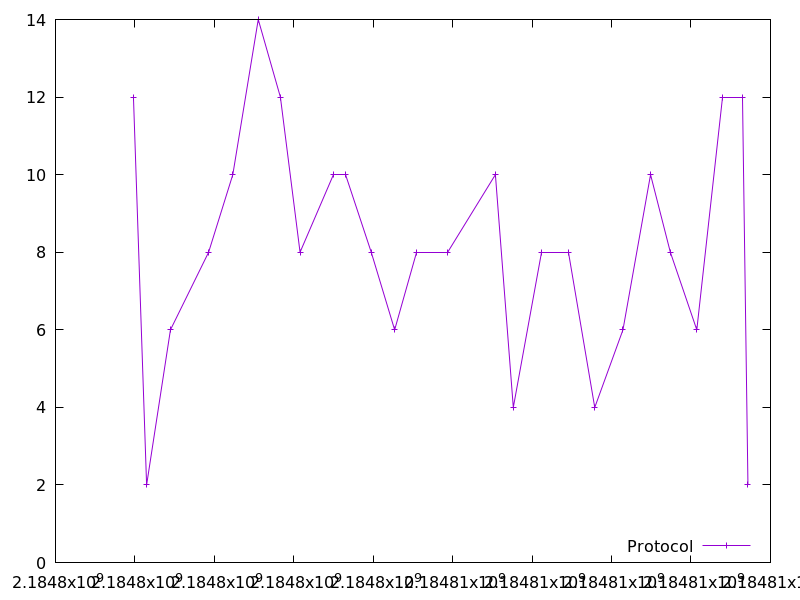

Data behind this chart, as committed beside it:
2184797962.121643, 12.0
2184798294, 2.0
2184798894, 6.0
2184799854, 8.0
2184800464, 10.0
2184801105, 14.0
2184801662, 12.0
2184802156, 8.0
2184802992, 10.0
2184803312, 10.0
2184803949, 8.0
2184804539, 6.0
2184805098, 8.0
2184805863, 8.0
2184807075, 10.0
2184807526, 4.0
2184808244, 8.0
2184808909, 8.0
2184809576, 4.0
2184810286, 6.0
2184810982, 10.0
2184811479, 8.0
2184812146, 6.0
2184812801, 12.0
2184813306, 12.0
2184813434, 2.0
